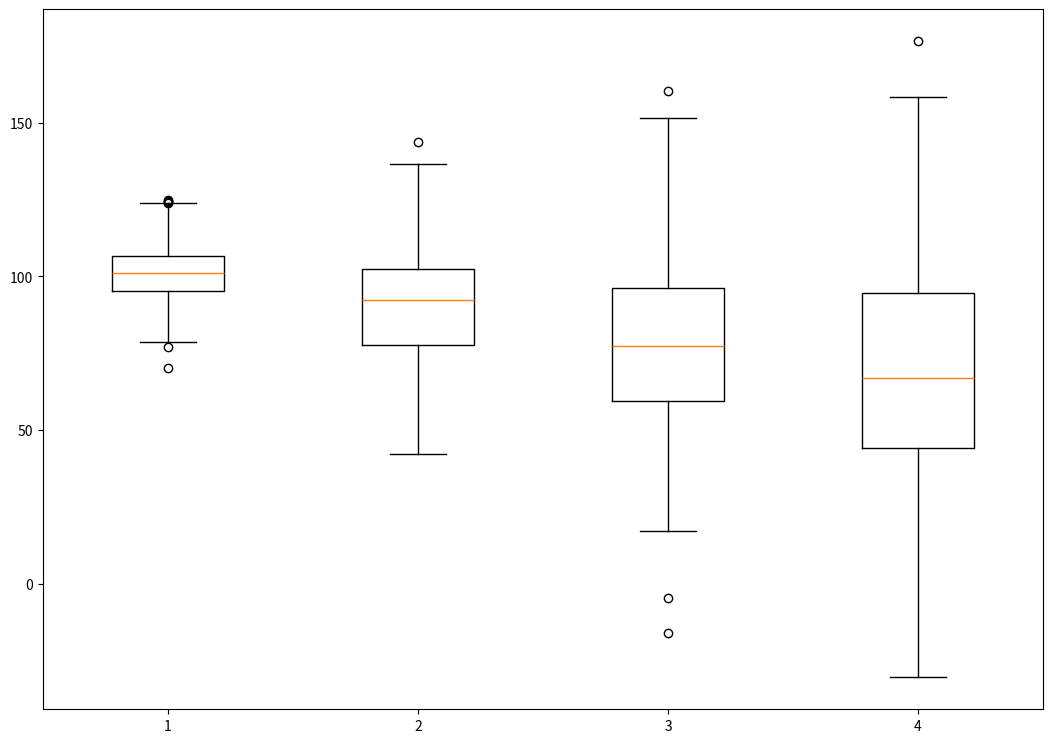

Reproduce this figure in Python.
import matplotlib.pyplot as plt
import numpy as np
np.random.seed(10)
data_1 = np.random.normal(100, 10, 200)
data_2 = np.random.normal(90, 20, 200)
data_3 = np.random.normal(80, 30, 200)
data_4 = np.random.normal(70, 40, 200)
data = [data_1, data_2, data_3, data_4]
fig = plt.figure(figsize =(10, 7))
ax = fig.add_axes([0, 0, 1, 1])
bp = ax.boxplot(data)
plt.show()
